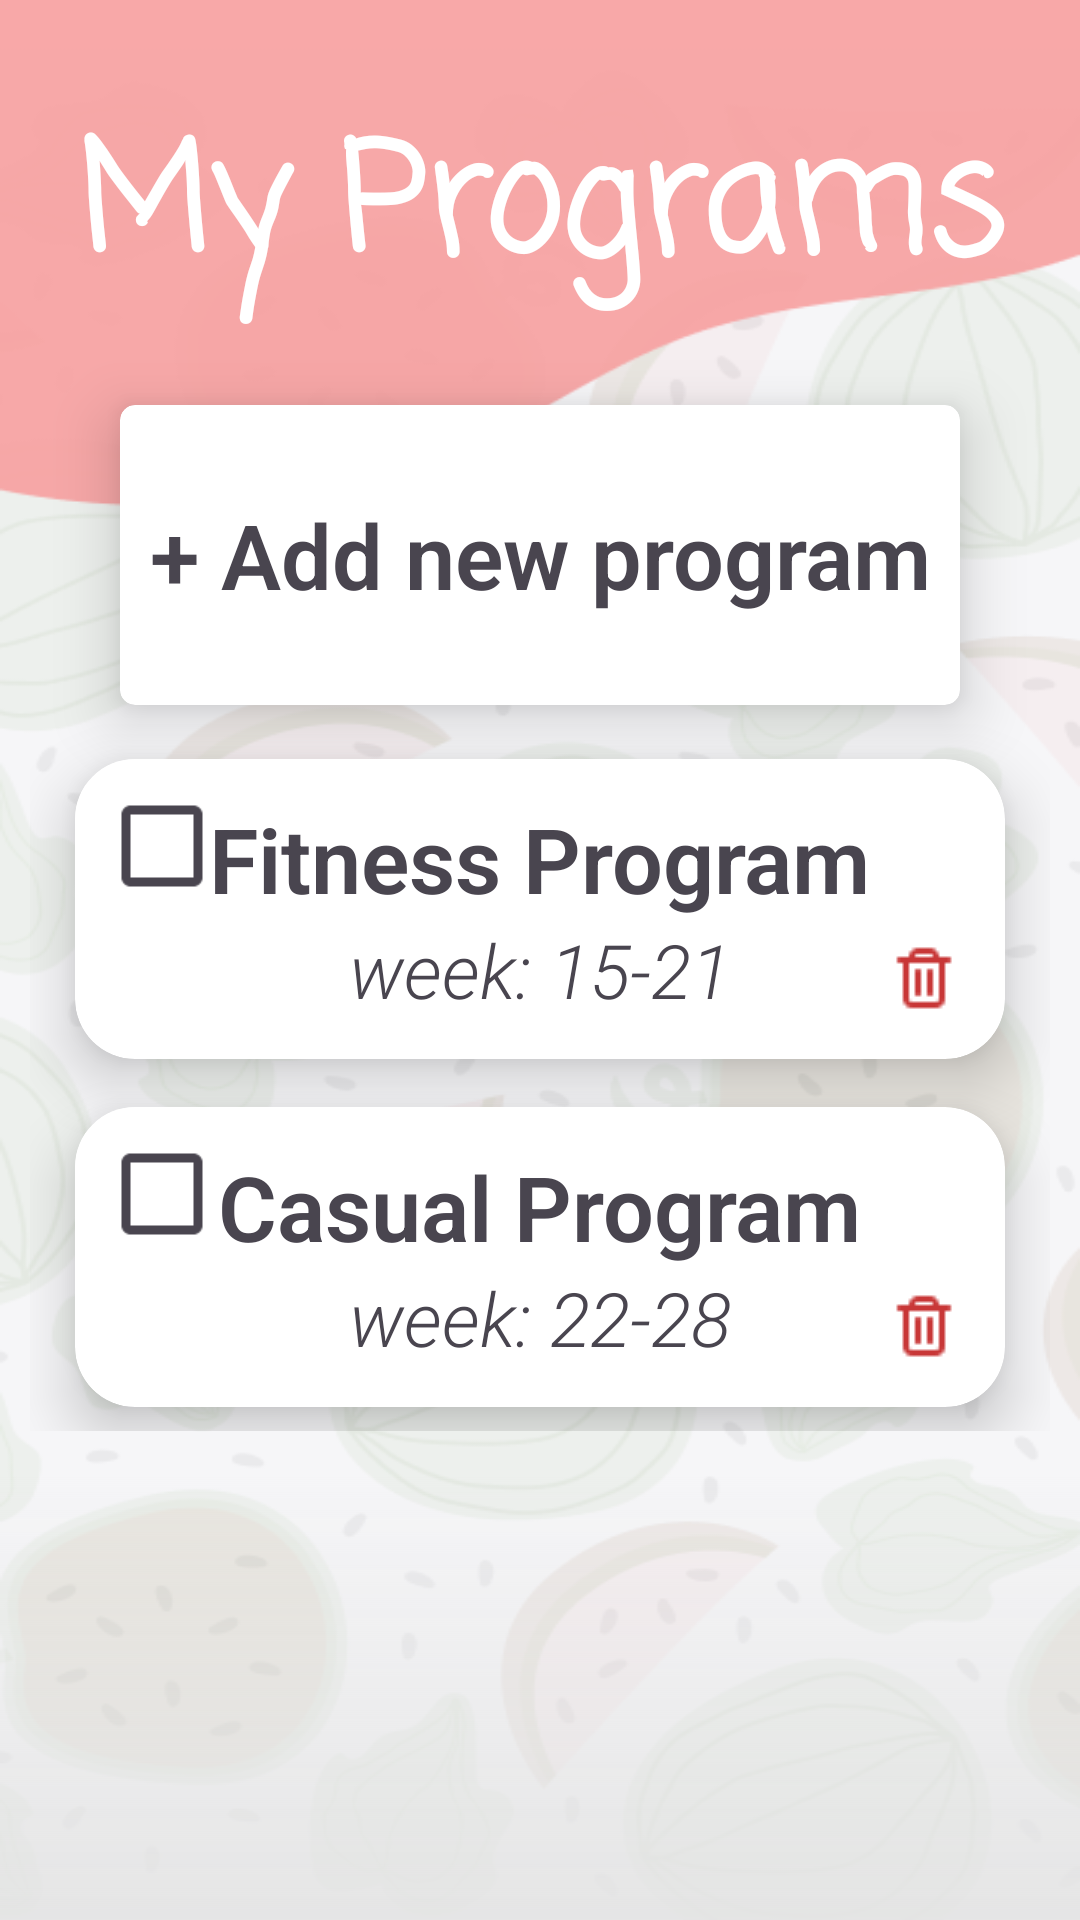

Write the Android layout XML for this screen, with the resource values it uses.
<!-- AndroidManifest.xml: application theme Theme.Material3.Light -->
<!-- res/layout/fragment_calendar.xml -->
<?xml version="1.0" encoding="utf-8"?>
<FrameLayout xmlns:android="http://schemas.android.com/apk/res/android"
    xmlns:app="http://schemas.android.com/apk/res-auto"
    android:layout_width="match_parent"
    android:layout_height="match_parent">

    <LinearLayout
        android:id="@+id/program_layout"
        android:layout_width="match_parent"
        android:layout_height="wrap_content"
        android:background="@drawable/calendar_fragment_bg_2"
        android:orientation="vertical">

        <TextView
            android:layout_width="match_parent"
            android:layout_height="80dp"
            android:layout_marginTop="30dp"
            android:fontFamily="casual"
            android:textStyle="bold"
            android:gravity="center"
            android:text="My Programs"
            android:textColor="#FFFFFF"
            android:textSize="50dp" />

        <ScrollView
            android:layout_width="match_parent"
            android:layout_height="match_parent">

            <LinearLayout
                android:layout_width="match_parent"
                android:layout_height="wrap_content"
                android:layout_margin="10dp"
                android:orientation="vertical">

                <androidx.cardview.widget.CardView
                    android:id="@+id/addProgramCard"
                    android:layout_width="match_parent"
                    android:layout_height="100dp"
                    android:layout_marginHorizontal="30dp"
                    android:layout_marginTop="15dp"
                    android:layout_marginBottom="10dp"
                    app:cardCornerRadius="5dp"
                    app:cardElevation="12dp">

                    <TextView
                        android:id="@+id/grid_item_1"
                        android:layout_width="match_parent"
                        android:layout_height="match_parent"
                        android:fontFamily="sans-serif-light"
                        android:gravity="center"
                        android:text="+ Add new program"
                        android:textStyle="bold"
                        android:textSize="30dp" />

                </androidx.cardview.widget.CardView>

                <androidx.cardview.widget.CardView
                    android:layout_width="match_parent"
                    android:layout_height="100dp"
                    android:layout_marginHorizontal="15dp"
                    android:layout_marginVertical="8dp"
                    app:cardCornerRadius="20dp"
                    app:cardElevation="12dp">


                    <CheckBox
                        android:id="@+id/checkbox"
                        android:layout_width="wrap_content"
                        android:layout_height="wrap_content"
                        android:layout_gravity="top|start"
                        android:layout_margin="5dp"
                        android:background="@drawable/check_square"
                        android:scaleX="1.5"
                        android:scaleY="1.5" />

                    <LinearLayout
                        android:layout_width="wrap_content"
                        android:layout_height="wrap_content"
                        android:layout_gravity="center"
                        android:orientation="vertical">

                        <TextView
                            android:id="@+id/grid_item_2"
                            android:layout_width="wrap_content"
                            android:layout_height="wrap_content"
                            android:layout_gravity="center"
                            android:fontFamily="sans-serif-light"
                            android:text="Fitness Program"
                            android:textStyle="bold"
                            android:textSize="30sp" />

                        <TextView
                            android:id="@+id/grid_item_3"
                            android:layout_width="wrap_content"
                            android:layout_height="wrap_content"
                            android:layout_gravity="center"
                            android:fontFamily="sans-serif-light"
                            android:text="week: 15-21"
                            android:textStyle="italic"
                            android:textSize="25sp" />

                    </LinearLayout>

                    <ImageView
                        android:id="@+id/image_icon"
                        android:layout_width="wrap_content"
                        android:layout_height="wrap_content"
                        android:layout_gravity="bottom|end"
                        android:layout_margin="15dp"
                        android:src="@drawable/trash_icon" />

                </androidx.cardview.widget.CardView>

                <androidx.cardview.widget.CardView
                    android:layout_width="match_parent"
                    android:layout_height="100dp"
                    android:layout_marginHorizontal="15dp"
                    android:layout_marginVertical="8dp"
                    app:cardCornerRadius="20dp"
                    app:cardElevation="12dp">


                    <CheckBox
                        android:id="@+id/checkbox1"
                        android:layout_width="wrap_content"
                        android:layout_height="wrap_content"
                        android:layout_gravity="top|start"
                        android:layout_margin="5dp"
                        android:background="@drawable/check_square"
                        android:scaleX="1.5"
                        android:scaleY="1.5" />

                    <LinearLayout
                        android:layout_width="wrap_content"
                        android:layout_height="wrap_content"
                        android:layout_gravity="center"
                        android:orientation="vertical">

                        <TextView
                            android:id="@+id/grid_item_21"
                            android:layout_width="wrap_content"
                            android:layout_height="wrap_content"
                            android:layout_gravity="center"
                            android:fontFamily="sans-serif-light"
                            android:text="Casual Program"
                            android:textStyle="bold"
                            android:textSize="30sp" />

                        <TextView
                            android:id="@+id/grid_item_31"
                            android:layout_width="wrap_content"
                            android:layout_height="wrap_content"
                            android:layout_gravity="center"
                            android:fontFamily="sans-serif-light"
                            android:text="week: 22-28"
                            android:textStyle="italic"
                            android:textSize="25sp" />

                    </LinearLayout>

                    <ImageView
                        android:id="@+id/image_icon1"
                        android:layout_width="wrap_content"
                        android:layout_height="wrap_content"
                        android:layout_gravity="bottom|end"
                        android:layout_margin="15dp"
                        android:src="@drawable/trash_icon" />

                </androidx.cardview.widget.CardView>

            </LinearLayout>
        </ScrollView>

    </LinearLayout>

    <View
        android:layout_width="match_parent"
        android:layout_height="150dp"
        android:layout_gravity="bottom"
        android:background="@drawable/fade_out_gradient_calendar"/>

</FrameLayout>
<!-- resources referenced by this layout -->
<resources>
  <!-- drawable calendar_fragment_bg_2: png bitmap (drawable, 91743 bytes) -->
  <!-- drawable check_square: png bitmap (drawable, 212 bytes) -->
  <!-- drawable fade_out_gradient_calendar (drawable) -->
  <?xml version="1.0" encoding="utf-8"?>
  
  <shape xmlns:android="http://schemas.android.com/apk/res/android" android:shape="rectangle">
      <gradient
          android:startColor="#E6E3E3E3"
          android:endColor="#00FFFFFF"
          android:angle="90"/>
  </shape>
  <!-- drawable trash_icon: png bitmap (drawable, 350 bytes) -->
</resources>
